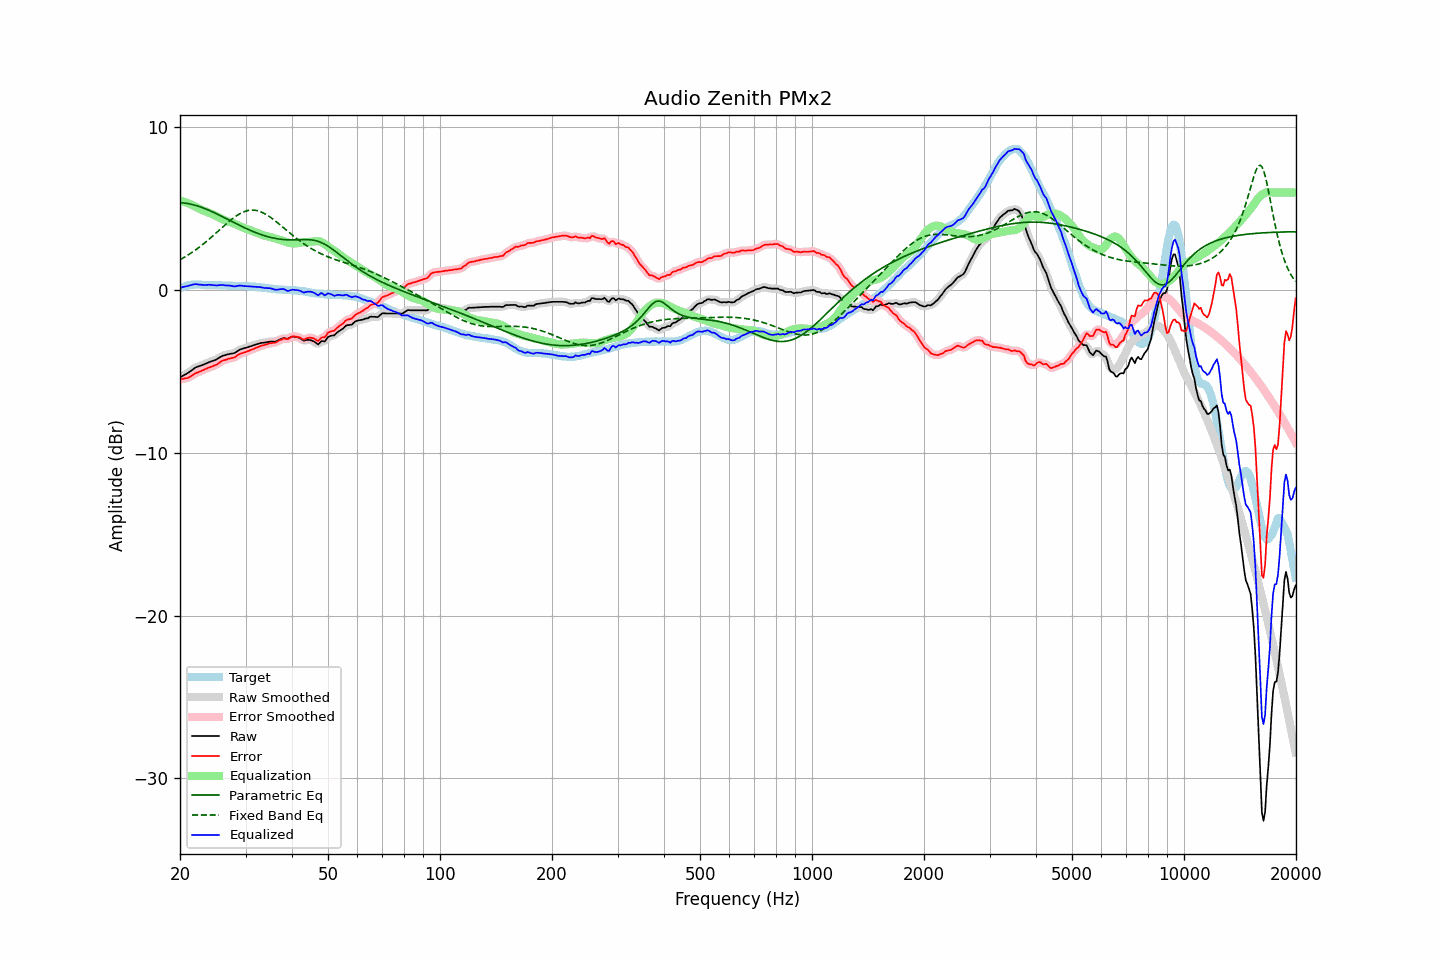

The table this chart was drawn from, first rows:
frequency, raw, error, smoothed, error_smoothed, equalization, parametric_eq, fixed_band_eq, equalized_raw, equalized_smoothed, target
20.00, -5.35, -5.48, -5.35, -5.48, 5.50, 5.38, 1.88, 0.15, 0.15, 0.12
20.20, -5.30, -5.47, -5.30, -5.47, 5.48, 5.37, 1.93, 0.17, 0.17, 0.16
20.40, -5.24, -5.45, -5.25, -5.45, 5.45, 5.37, 1.99, 0.20, 0.20, 0.20
20.61, -5.19, -5.42, -5.20, -5.43, 5.42, 5.35, 2.04, 0.22, 0.22, 0.22
20.81, -5.14, -5.41, -5.14, -5.40, 5.38, 5.34, 2.10, 0.24, 0.24, 0.26
21.02, -5.08, -5.39, -5.08, -5.37, 5.35, 5.32, 2.17, 0.26, 0.26, 0.30
21.23, -5.01, -5.33, -5.01, -5.33, 5.31, 5.31, 2.23, 0.29, 0.29, 0.31
21.44, -4.94, -5.28, -4.94, -5.27, 5.26, 5.28, 2.29, 0.32, 0.32, 0.33
21.66, -4.86, -5.21, -4.86, -5.20, 5.21, 5.26, 2.36, 0.35, 0.35, 0.34
21.87, -4.79, -5.13, -4.80, -5.14, 5.16, 5.23, 2.43, 0.37, 0.37, 0.34
22.09, -4.73, -5.08, -4.74, -5.09, 5.11, 5.21, 2.50, 0.38, 0.37, 0.35
22.31, -4.70, -5.05, -4.70, -5.05, 5.06, 5.18, 2.57, 0.36, 0.36, 0.35
22.54, -4.66, -5.02, -4.66, -5.01, 5.01, 5.14, 2.65, 0.34, 0.34, 0.35
22.76, -4.63, -4.97, -4.63, -4.97, 4.96, 5.11, 2.72, 0.33, 0.33, 0.34
22.99, -4.59, -4.92, -4.59, -4.93, 4.92, 5.07, 2.80, 0.33, 0.33, 0.33
23.22, -4.55, -4.88, -4.56, -4.88, 4.88, 5.04, 2.88, 0.33, 0.32, 0.33
23.45, -4.51, -4.83, -4.51, -4.83, 4.84, 5.00, 2.96, 0.33, 0.33, 0.32
23.69, -4.47, -4.79, -4.47, -4.79, 4.80, 4.96, 3.04, 0.33, 0.33, 0.32
23.92, -4.42, -4.74, -4.43, -4.75, 4.76, 4.91, 3.13, 0.34, 0.33, 0.32
24.16, -4.39, -4.72, -4.39, -4.72, 4.72, 4.87, 3.21, 0.33, 0.33, 0.33
24.40, -4.35, -4.68, -4.35, -4.68, 4.68, 4.82, 3.30, 0.33, 0.32, 0.33
24.65, -4.32, -4.64, -4.32, -4.65, 4.63, 4.78, 3.39, 0.31, 0.31, 0.32
24.89, -4.28, -4.60, -4.28, -4.60, 4.58, 4.73, 3.48, 0.30, 0.30, 0.32
25.14, -4.24, -4.56, -4.23, -4.55, 4.53, 4.68, 3.57, 0.29, 0.30, 0.32
25.39, -4.17, -4.49, -4.18, -4.49, 4.48, 4.64, 3.66, 0.31, 0.31, 0.32
25.65, -4.11, -4.42, -4.11, -4.42, 4.43, 4.59, 3.75, 0.31, 0.32, 0.31
25.91, -4.05, -4.35, -4.06, -4.36, 4.38, 4.54, 3.83, 0.32, 0.32, 0.30
26.16, -4.01, -4.31, -4.02, -4.31, 4.33, 4.49, 3.92, 0.32, 0.31, 0.29
26.43, -3.99, -4.29, -3.99, -4.28, 4.29, 4.44, 4.01, 0.30, 0.31, 0.29
26.69, -3.96, -4.26, -3.96, -4.25, 4.26, 4.39, 4.10, 0.29, 0.30, 0.29
26.96, -3.93, -4.22, -3.94, -4.22, 4.23, 4.34, 4.18, 0.29, 0.29, 0.28
27.23, -3.91, -4.20, -3.91, -4.20, 4.20, 4.29, 4.27, 0.28, 0.28, 0.28
27.50, -3.89, -4.17, -3.90, -4.18, 4.16, 4.24, 4.35, 0.27, 0.27, 0.28
27.77, -3.88, -4.15, -3.88, -4.15, 4.13, 4.19, 4.42, 0.24, 0.25, 0.27
28.05, -3.85, -4.12, -3.84, -4.11, 4.09, 4.14, 4.50, 0.23, 0.24, 0.27
28.33, -3.79, -4.05, -3.79, -4.05, 4.04, 4.09, 4.57, 0.25, 0.25, 0.26
28.62, -3.72, -3.98, -3.73, -3.99, 4.00, 4.04, 4.63, 0.27, 0.27, 0.26
28.90, -3.66, -3.92, -3.67, -3.93, 3.95, 3.99, 4.69, 0.29, 0.28, 0.26
29.19, -3.62, -3.88, -3.62, -3.88, 3.90, 3.94, 4.74, 0.28, 0.28, 0.26
29.48, -3.59, -3.86, -3.59, -3.85, 3.86, 3.89, 4.79, 0.27, 0.27, 0.27
29.78, -3.56, -3.82, -3.56, -3.82, 3.82, 3.85, 4.83, 0.25, 0.26, 0.25
30.08, -3.53, -3.80, -3.53, -3.79, 3.78, 3.80, 4.86, 0.25, 0.25, 0.26
30.38, -3.50, -3.75, -3.50, -3.75, 3.75, 3.76, 4.89, 0.24, 0.24, 0.24
30.68, -3.47, -3.71, -3.47, -3.71, 3.71, 3.71, 4.91, 0.24, 0.24, 0.24
30.99, -3.44, -3.67, -3.44, -3.68, 3.67, 3.67, 4.92, 0.23, 0.23, 0.23
31.30, -3.41, -3.64, -3.41, -3.64, 3.63, 3.63, 4.92, 0.22, 0.22, 0.23
31.61, -3.37, -3.60, -3.38, -3.60, 3.59, 3.58, 4.92, 0.22, 0.22, 0.23
31.93, -3.34, -3.55, -3.34, -3.55, 3.55, 3.55, 4.91, 0.21, 0.21, 0.21
32.24, -3.31, -3.51, -3.31, -3.51, 3.51, 3.51, 4.89, 0.20, 0.20, 0.20
32.57, -3.28, -3.48, -3.28, -3.47, 3.48, 3.47, 4.86, 0.19, 0.20, 0.19
32.89, -3.25, -3.44, -3.26, -3.44, 3.44, 3.43, 4.83, 0.19, 0.19, 0.18
33.22, -3.23, -3.39, -3.24, -3.40, 3.41, 3.40, 4.79, 0.17, 0.17, 0.16
33.55, -3.22, -3.38, -3.22, -3.38, 3.37, 3.37, 4.74, 0.15, 0.15, 0.16
33.89, -3.21, -3.35, -3.21, -3.35, 3.35, 3.34, 4.69, 0.13, 0.14, 0.14
34.23, -3.19, -3.33, -3.19, -3.32, 3.32, 3.31, 4.63, 0.13, 0.13, 0.14
34.57, -3.17, -3.29, -3.17, -3.29, 3.30, 3.28, 4.57, 0.13, 0.13, 0.11
34.92, -3.15, -3.26, -3.16, -3.26, 3.28, 3.25, 4.50, 0.13, 0.12, 0.10
35.27, -3.15, -3.25, -3.16, -3.25, 3.26, 3.23, 4.43, 0.10, 0.10, 0.10
35.62, -3.15, -3.23, -3.16, -3.24, 3.23, 3.21, 4.36, 0.07, 0.07, 0.08
35.97, -3.16, -3.23, -3.15, -3.22, 3.19, 3.19, 4.28, 0.03, 0.04, 0.07
... 635 more rows
